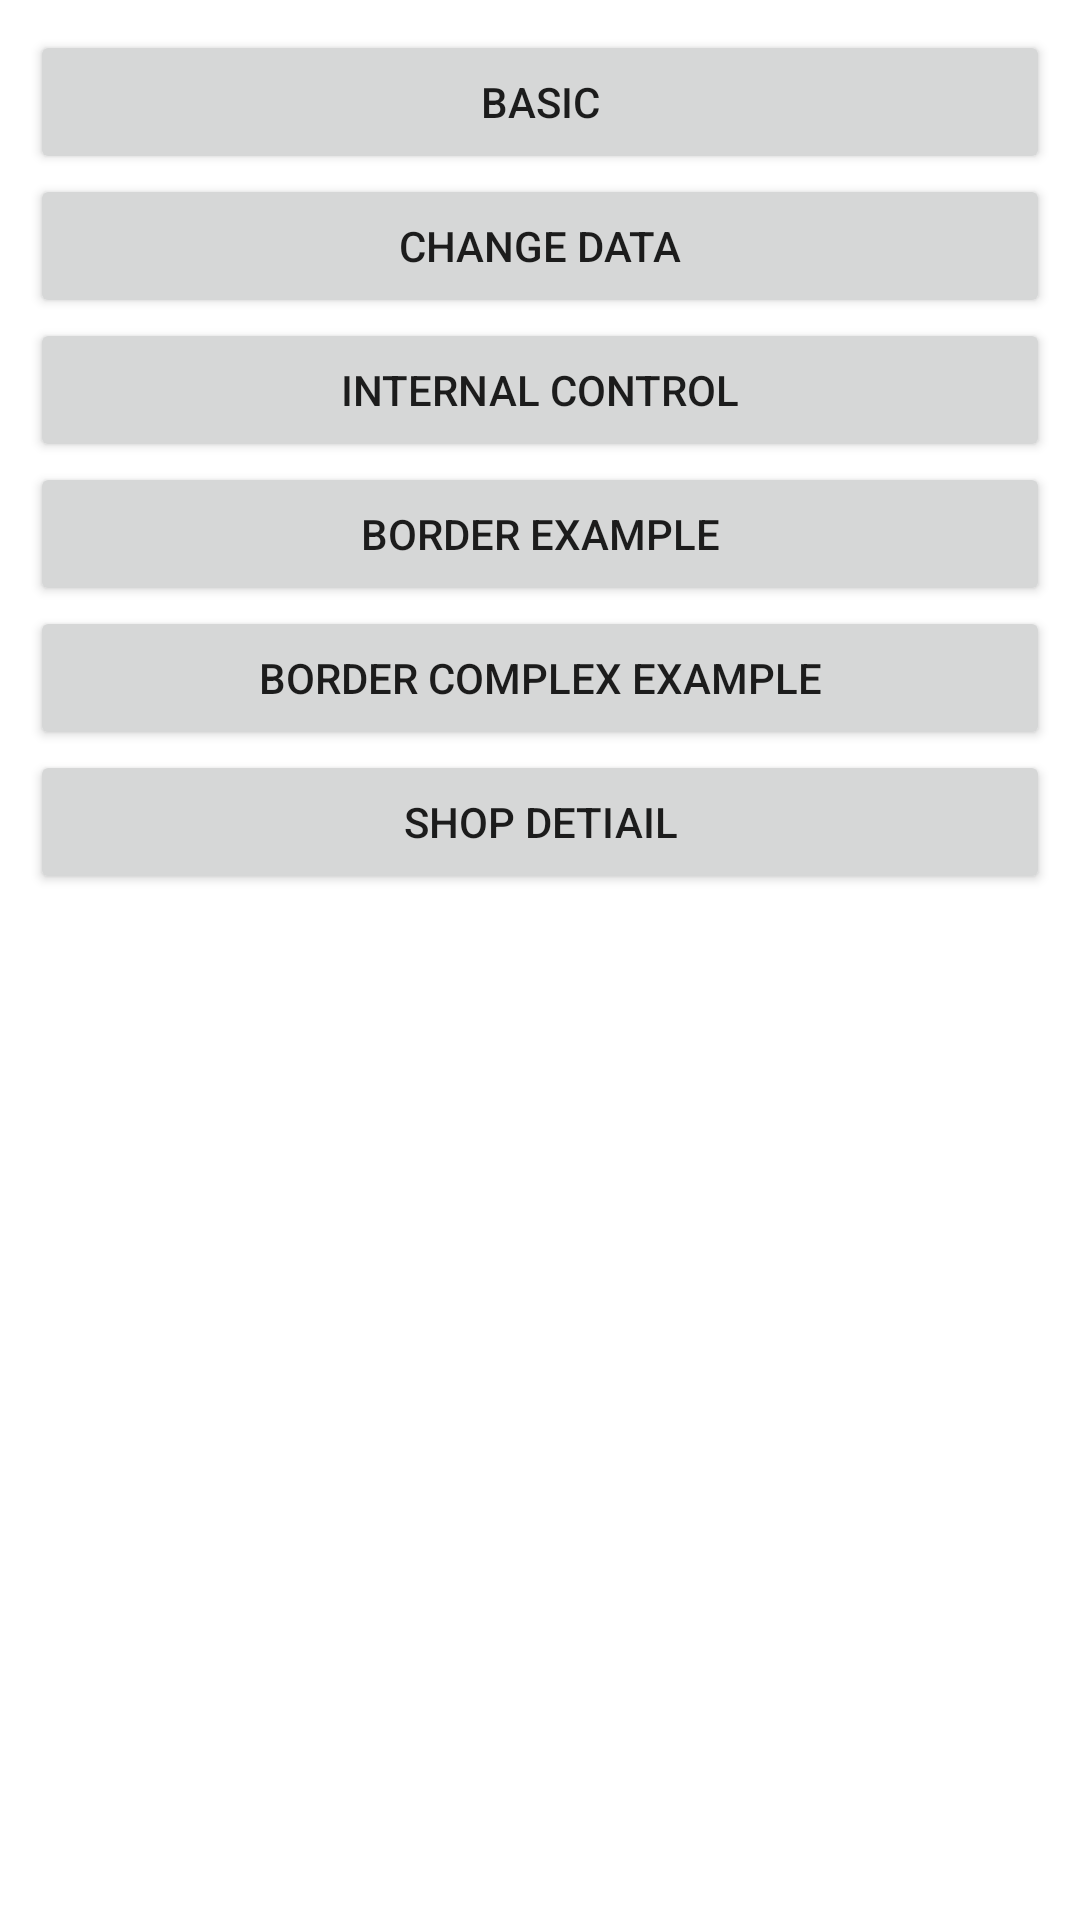

Android layout source for this screen:
<!-- AndroidManifest.xml: application theme AppTheme -->
<!-- res/layout/activity_main.xml -->
<?xml version="1.0" encoding="utf-8"?>
<LinearLayout
    xmlns:android="http://schemas.android.com/apk/res/android" android:layout_width="match_parent"
    android:layout_height="match_parent"
    android:dividerPadding="10dp"
    android:orientation="vertical"
    android:paddingTop="10dp"
    android:paddingLeft="10dp"
    android:paddingRight="10dp"
    >

    <Button
        android:id="@+id/btnBasic"
        android:layout_width="match_parent"
        android:layout_height="wrap_content"
        android:text="Basic"/>

    <Button
        android:id="@+id/btnChange"
        android:layout_width="match_parent"
        android:layout_height="wrap_content"
        android:text="Change Data"/>

    <Button
        android:id="@+id/btnAttatch"
        android:layout_width="match_parent"
        android:layout_height="wrap_content"
        android:text="Internal Control"/>

    <Button
        android:id="@+id/btnBorderExample"
        android:layout_width="match_parent"
        android:layout_height="wrap_content"
        android:text="Border Example"/>

    <Button
        android:id="@+id/btnBorderComplex"
        android:layout_width="match_parent"
        android:layout_height="wrap_content"
        android:text="Border Complex Example"/>

    <Button
        android:id="@+id/btnShopDetail"
        android:layout_width="match_parent"
        android:layout_height="wrap_content"
        android:text="Shop Detiail"/>





</LinearLayout>
<!-- resources referenced by this layout -->
<resources>

</resources>
